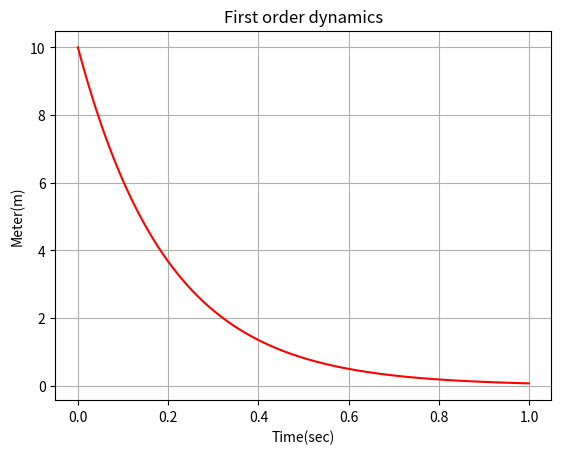

Write the Python code that produced this figure.
#######################################################
## forward solver function definition
def forward_solver(t_initial,t_final,dt, initial_cond):

    x_var = np.arange(t_initial, t_final, dt)
    x_var[0] = initial_cond

    for k in range(0,int((t_final - t_initial)/dt) - 1):
        x_var[k + 1] = x_var[k] + dt * (-5 * x_var[k])
    return x_var
#######################################################
## backward solver function definition
def backward_solver(t_initial,t_final,dt, initial_cond):

    x_var = np.arange(t_initial, t_final, dt)
    x_var[0] = initial_cond

    for k in range(1,int((t_final - t_initial)/dt)):
        x_var[k] = x_var[k - 1] + dt * (-5 * x_var[k- 1])
    return x_var
#######################################################
## centred solver function definition
def centred_solver(t_initial,t_final,dt, initial_cond, initial_cond_2):

    x_var = np.arange(t_initial, t_final, dt)
    x_var[0] = initial_cond
    x_var[1] = initial_cond_2
    for k in range(1,int((t_final - t_initial)/dt)):
        x_var[k+1] = x_var[k - 1] + 2 *dt * (-5 * x_var[k- 1])
    return x_var
#######################################################
#######################################################
## main code

# Gerekli kütüphaneler matplotlib ve numpy import ediliyor
import matplotlib
import matplotlib.pyplot as plt
import numpy as np

# Zaman adımı dt tanımlanıyor
dt = 0.001

# Başlangıç ve bitiş zamanları belirleniyor
t_initial = 0.0
t_final = 1.0
x_0 = 10
x_1 = x_0 + (-5)*dt*x_0/5
# Zaman vektörü t oluşturuluyor, t_initial'dan t_final'a kadar dt aralıklarıyla
t = np.arange(t_initial, t_final, dt)

# Değişkenin (x'in) zaman içindeki değerleri için bir vektör oluşturuluyor
x = np.arange(t_initial, t_final, dt)

x = forward_solver(t_initial,t_final,dt,x_0)

# Sonuçlar grafiğe dökülüyor
plt.figure()  # Yeni bir figür oluşturuluyor
plt.plot(t, x, 'r')  # Zaman vektörüne karşılık x vektörü kırmızı ('r') ile çiziliyor
plt.ylabel('Meter(m)')  # Y eksenine birim ekleniyor
plt.xlabel('Time(sec)')  # X eksenine birim ekleniyor
plt.title('First order dynamics')  # Grafik başlığı ekleniyor
plt.grid(True)  # Grafik üzerinde bir ızgara gösteriliyor
plt.show()  # Grafik ekranda gösteriliyor


## main code
#######################################################